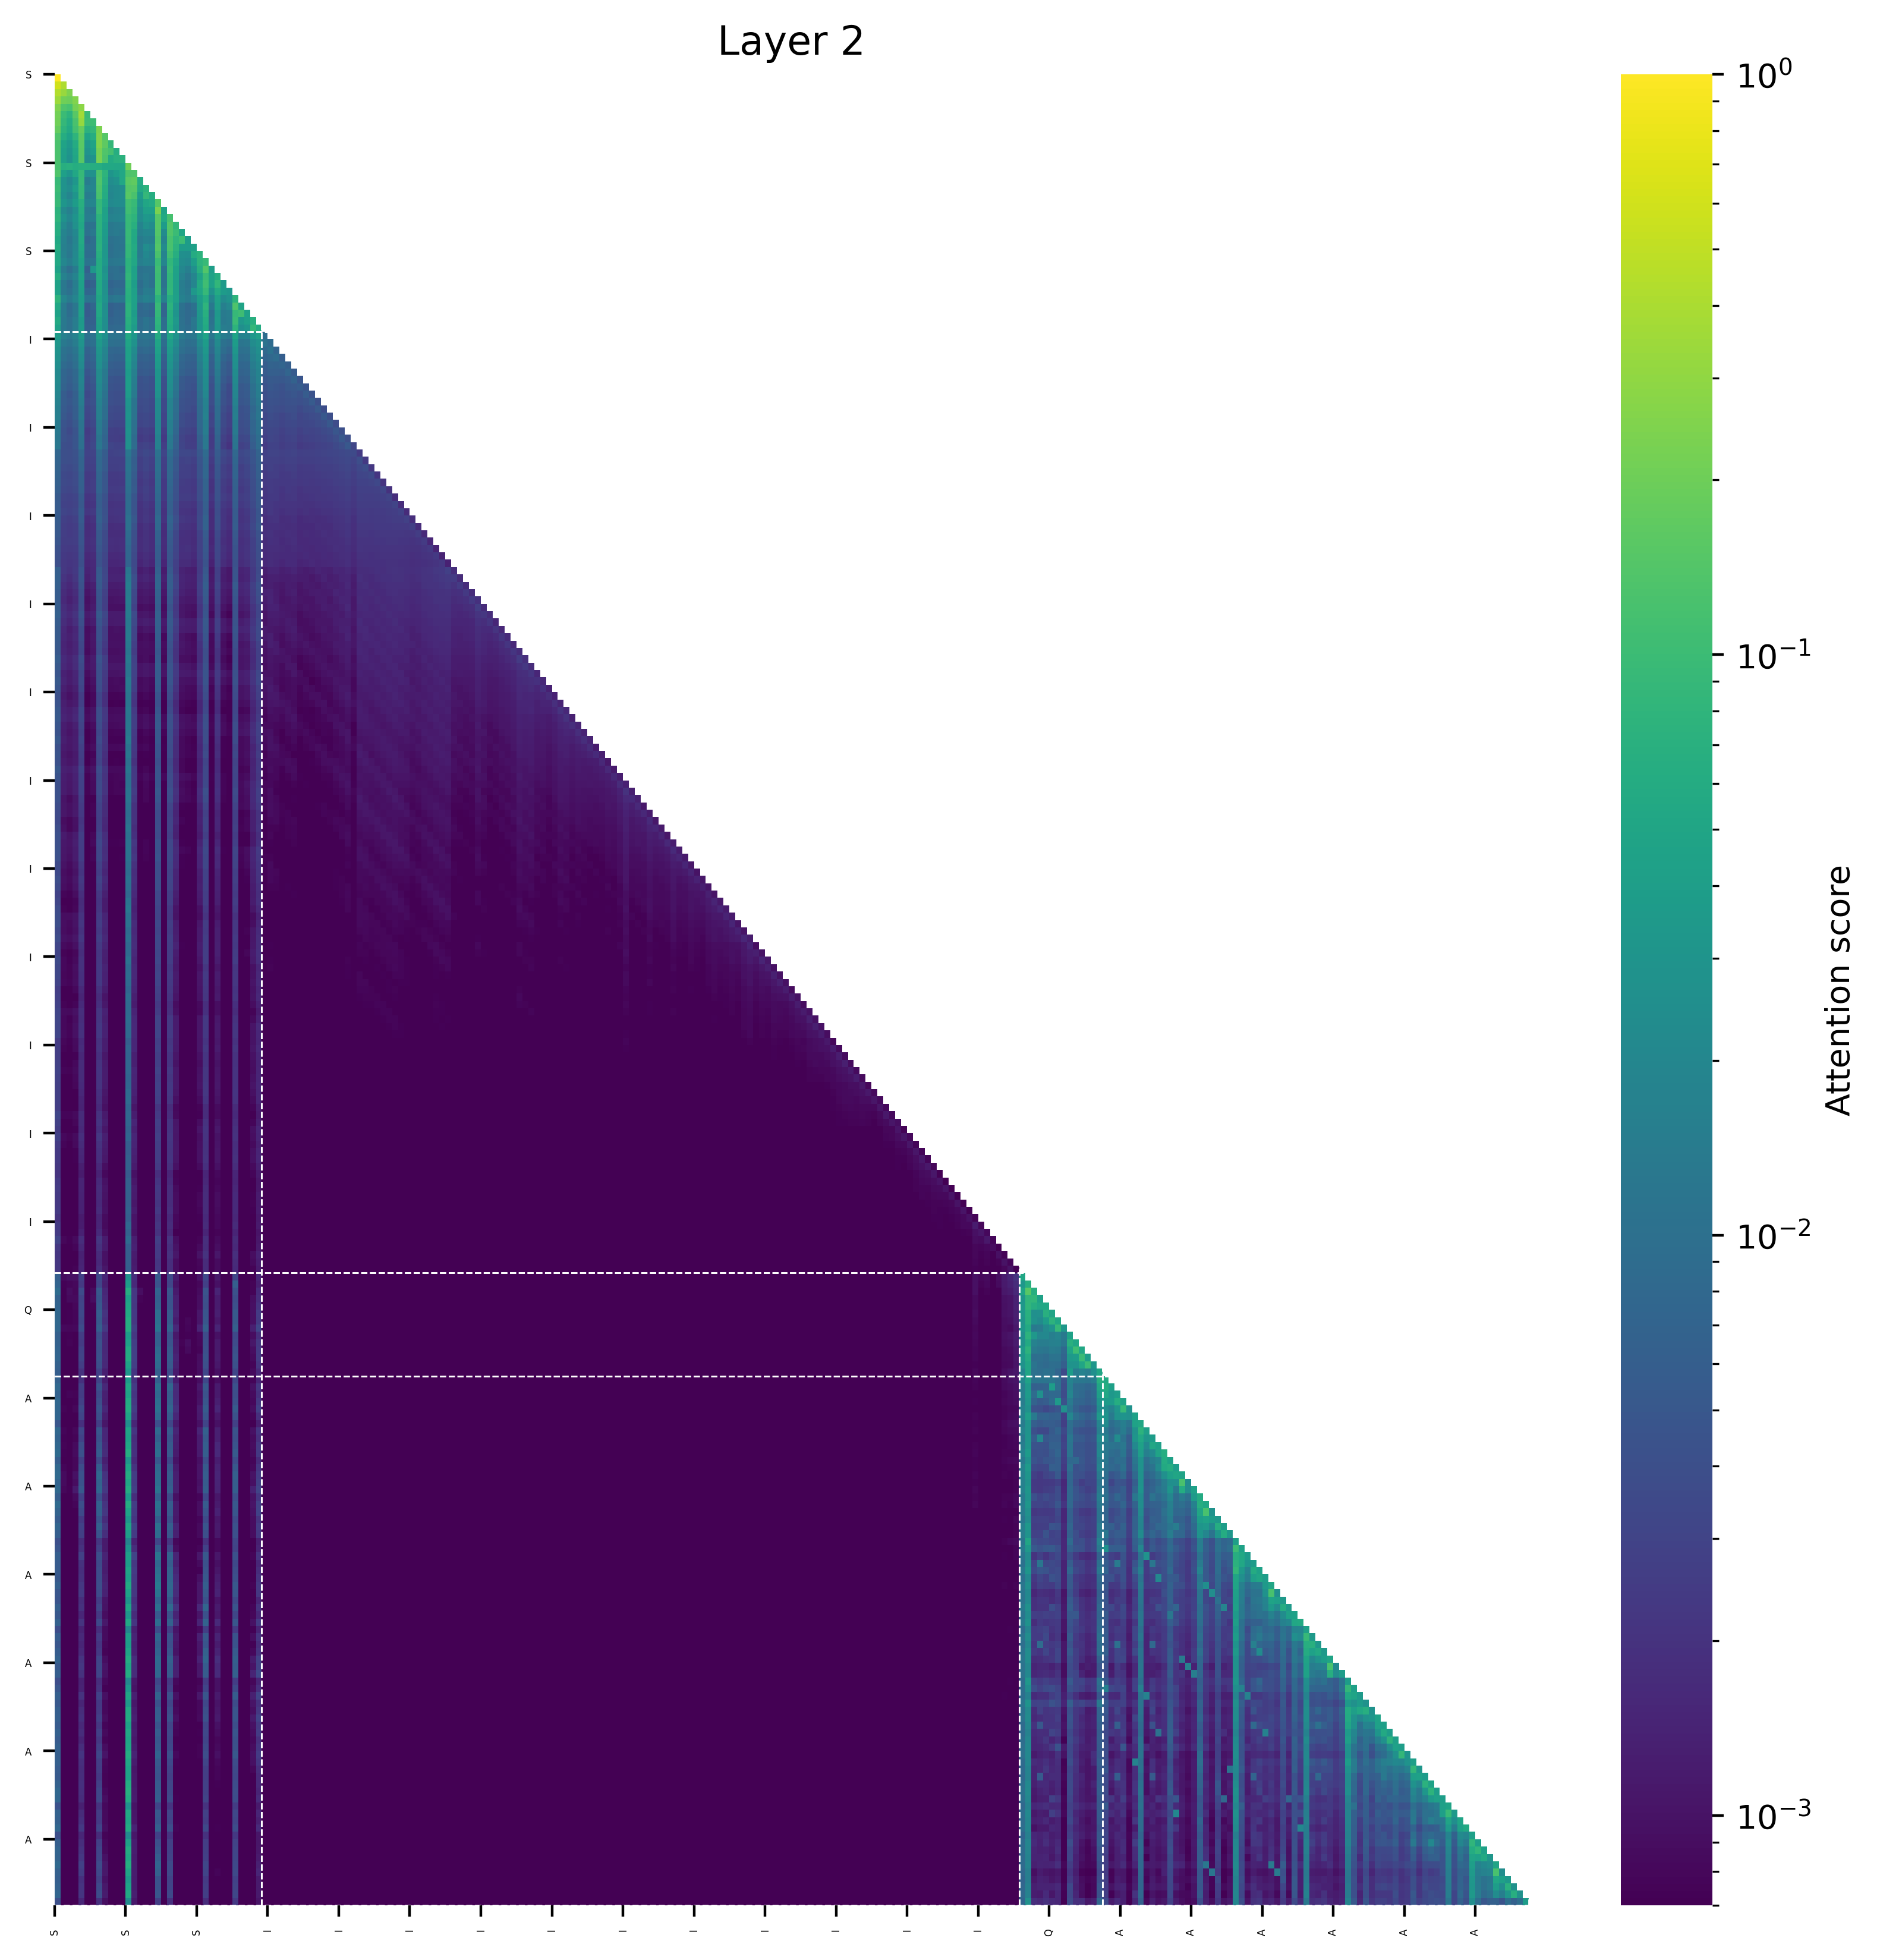

The data file committed next to this chart (first rows):
(0, 1.0), (171, 0.0), (157, 0.0), (170, 0.0), (169, 0.0), (168, 0.0), (167, 0.0), (166, 0.0), (165, 0.0), (158, 0.0)
(0, 0.5966358184814453), (1, 0.40337371826171875), (165, 0.0), (171, 0.0), (166, 0.0), (167, 0.0), (170, 0.0), (157, 0.0), (168, 0.0), (169, 0.0)
(0, 0.43480682373046875), (1, 0.3239326477050781), (2, 0.2412567138671875), (165, 0.0), (171, 0.0), (166, 0.0), (167, 0.0), (170, 0.0), (157, 0.0), (168, 0.0)
(0, 0.3456239700317383), (3, 0.2552051544189453), (1, 0.2056264877319336), (2, 0.1935509443283081), (165, 0.0), (171, 0.0), (166, 0.0), (167, 0.0), (170, 0.0), (157, 0.0)
(4, 0.28060150146484375), (0, 0.24435710906982422), (3, 0.22032642364501953), (1, 0.134307861328125), (2, 0.12039947509765625), (165, 0.0), (171, 0.0), (166, 0.0), (167, 0.0), (170, 0.0)
(4, 0.3619422912597656), (0, 0.212355375289917), (3, 0.15365219116210938), (1, 0.0992741584777832), (5, 0.0962061882019043), (2, 0.07655072212219238), (168, 0.0), (166, 0.0), (167, 0.0), (172, 0.0)
(4, 0.3161277770996094), (0, 0.20586824417114258), (3, 0.12331104278564453), (5, 0.10278582572937012), (6, 0.10183429718017578), (1, 0.08735918998718262), (2, 0.06269335746765137), (167, 0.0), (168, 0.0), (170, 0.0)
(7, 0.23609161376953125), (4, 0.18269920349121094), (0, 0.17757272720336914), (3, 0.11278057098388672), (6, 0.08606433868408203), (1, 0.07585000991821289), (5, 0.07278060913085938), (2, 0.05614674091339111), (169, 0.0), (166, 0.0)
(7, 0.2541007995605469), (4, 0.1640005111694336), (8, 0.14670753479003906), (0, 0.1334390640258789), (3, 0.07925748825073242), (6, 0.06557786464691162), (1, 0.06285691261291504), (5, 0.04847908020019531), (2, 0.04559910297393799), (169, 0.0)
(7, 0.24840354919433594), (8, 0.1643047332763672), (4, 0.15728187561035156), (0, 0.12320232391357422), (9, 0.08635306358337402), (3, 0.05862760543823242), (6, 0.04711484909057617), (1, 0.0470271110534668), (2, 0.034372925758361816), (5, 0.03331100940704346)
(7, 0.2173633575439453), (4, 0.1494154930114746), (8, 0.13551616668701172), (0, 0.12431454658508301), (9, 0.1131146028637886), (10, 0.06400656700134277), (3, 0.053701043128967285), (1, 0.04223817586898804), (6, 0.03957569599151611), (2, 0.0312882661819458)
(7, 0.2234344482421875), (4, 0.15126752853393555), (8, 0.12639904022216797), (0, 0.12471580505371094), (11, 0.07274580001831055), (10, 0.07137918472290039), (9, 0.057459861040115356), (3, 0.050307273864746094), (1, 0.04119747877120972), (6, 0.029253661632537842)
(12, 0.20334158837795258), (0, 0.11949189752340317), (2, 0.06967408955097198), (4, 0.0676860585808754), (5, 0.06759434938430786), (1, 0.06649676710367203), (6, 0.06439458578824997), (7, 0.06326699256896973), (3, 0.06284400820732117), (8, 0.055019840598106384)
(13, 0.13584232330322266), (0, 0.13381624221801758), (12, 0.1317768096923828), (7, 0.127366304397583), (4, 0.09186983108520508), (8, 0.07729983329772949), (3, 0.053462982177734375), (11, 0.05270683765411377), (1, 0.04187154769897461), (10, 0.038342833518981934)
(13, 0.1714639663696289), (12, 0.15393543243408203), (7, 0.13669657707214355), (4, 0.0939263105392456), (0, 0.09256112575531006), (8, 0.0713425874710083), (14, 0.060816287994384766), (11, 0.052796363830566406), (3, 0.032272160053253174), (1, 0.02901974320411682)
(13, 0.14709186553955078), (12, 0.14456653594970703), (7, 0.1282975673675537), (0, 0.10013329982757568), (4, 0.08754456043243408), (15, 0.07480096817016602), (8, 0.06372702121734619), (14, 0.05677630007266998), (3, 0.039823830127716064), (1, 0.029039084911346436)
(12, 0.14970922470092773), (13, 0.12268447875976562), (7, 0.12218135595321655), (0, 0.09170752763748169), (4, 0.0888218879699707), (15, 0.08853204548358917), (16, 0.06536436080932617), (8, 0.05979502201080322), (14, 0.038017988204956055), (3, 0.0308951735496521)
(17, 0.14902353286743164), (12, 0.11112403869628906), (0, 0.0943225622177124), (13, 0.09268665313720703), (7, 0.08935213088989258), (4, 0.06838953495025635), (16, 0.05828404426574707), (8, 0.05303847789764404), (15, 0.05199718475341797), (3, 0.03787589073181152)
(17, 0.2318096160888672), (12, 0.10873889923095703), (7, 0.09043055772781372), (13, 0.084716796875), (0, 0.0748375654220581), (4, 0.06461462378501892), (18, 0.04926586151123047), (8, 0.04498991370201111), (16, 0.04238474369049072), (15, 0.041843295097351074)
(17, 0.14837265014648438), (19, 0.11821317672729492), (12, 0.09379887580871582), (0, 0.07957768440246582), (13, 0.0762629508972168), (7, 0.07542884349822998), (4, 0.05816751718521118), (18, 0.05589258670806885), (8, 0.04391634464263916), (15, 0.033354759216308594)
(17, 0.14874839782714844), (19, 0.14002037048339844), (12, 0.09050452709197998), (20, 0.087005615234375), (7, 0.07381013035774231), (13, 0.06783223152160645), (0, 0.06646573543548584), (4, 0.05366241931915283), (8, 0.03889179229736328), (18, 0.03717529773712158)
(17, 0.14177799224853516), (19, 0.13589859008789062), (20, 0.09996795654296875), (12, 0.09314489364624023), (7, 0.07221412658691406), (0, 0.06222990155220032), (4, 0.05696672201156616), (13, 0.05625438690185547), (21, 0.050237298011779785), (8, 0.03616146743297577)
(17, 0.1329965591430664), (19, 0.12182140350341797), (21, 0.10170687735080719), (12, 0.09005856513977051), (20, 0.08065080642700195), (7, 0.07079881429672241), (4, 0.05730663239955902), (13, 0.054436445236206055), (0, 0.05411282181739807), (22, 0.037384986877441406)
(17, 0.14136219024658203), (19, 0.12123584747314453), (12, 0.08503448963165283), (20, 0.0749807357788086), (7, 0.07187876105308533), (0, 0.06156337261199951), (13, 0.058454036712646484), (4, 0.05314388871192932), (23, 0.04192996025085449), (22, 0.0377030074596405)
(17, 0.12395143508911133), (19, 0.10611534118652344), (12, 0.08629882335662842), (24, 0.0736856460571289), (20, 0.06741714477539062), (7, 0.06658273935317993), (23, 0.059307634830474854), (0, 0.0552898645401001), (13, 0.05501556396484375), (4, 0.04960131645202637)
(17, 0.09572744369506836), (25, 0.09469461441040039), (19, 0.08456230163574219), (24, 0.0772547721862793), (12, 0.07491350173950195), (7, 0.05918008089065552), (0, 0.05523097515106201), (20, 0.05370378494262695), (13, 0.052936673164367676), (4, 0.04578942060470581)
(25, 0.1375136375427246), (17, 0.10632407665252686), (19, 0.09181571006774902), (12, 0.07585740089416504), (24, 0.06721782684326172), (7, 0.06163199245929718), (20, 0.04632759094238281), (0, 0.046193718910217285), (13, 0.04343003034591675), (4, 0.04308618605136871)
(17, 0.1009976863861084), (25, 0.09633636474609375), (19, 0.08309173583984375), (12, 0.08288049697875977), (0, 0.06342342495918274), (27, 0.06290817260742188), (7, 0.05922552943229675), (4, 0.047330573201179504), (26, 0.046477094292640686), (24, 0.046253204345703125)
(25, 0.10904550552368164), (17, 0.10267806053161621), (27, 0.08332908153533936), (19, 0.08197832107543945), (12, 0.07421708106994629), (7, 0.05649504065513611), (24, 0.05645012855529785), (26, 0.04459654539823532), (0, 0.04437828063964844), (4, 0.04243558645248413)
(17, 0.10309195518493652), (25, 0.09143352508544922), (19, 0.0825967788696289), (12, 0.06970870494842529), (27, 0.058527231216430664), (7, 0.05563551187515259), (24, 0.05090594291687012), (0, 0.04614746570587158), (13, 0.04253947734832764), (20, 0.04160785675048828)
(30, 0.07671546936035156), (17, 0.07566642761230469), (0, 0.07485556602478027), (12, 0.06885886192321777), (19, 0.06401491165161133), (25, 0.06310033798217773), (7, 0.0497363805770874), (13, 0.043872833251953125), (27, 0.04384613037109375), (20, 0.04173445701599121)
(30, 0.12973976135253906), (17, 0.09462440013885498), (25, 0.07814645767211914), (19, 0.07489669322967529), (12, 0.07435727119445801), (7, 0.05679900944232941), (0, 0.05289334058761597), (31, 0.0473330020904541), (13, 0.041713714599609375), (27, 0.04055929183959961)
(31, 0.10463262349367142), (30, 0.09186601638793945), (17, 0.084861159324646), (12, 0.07475662231445312), (25, 0.06865835189819336), (19, 0.06572175025939941), (7, 0.05330169200897217), (0, 0.046256810426712036), (32, 0.04464530944824219), (4, 0.040319234132766724)
(30, 0.09672355651855469), (17, 0.07864433526992798), (33, 0.0692286491394043), (12, 0.06815552711486816), (19, 0.06355136632919312), (25, 0.06148815155029297), (0, 0.05631464719772339), (7, 0.047412872314453125), (32, 0.04275226593017578), (13, 0.04066586494445801)
(33, 0.08761978149414062), (30, 0.07680892944335938), (17, 0.07256251573562622), (12, 0.06323027610778809), (34, 0.061318397521972656), (19, 0.05789417028427124), (25, 0.05645155906677246), (0, 0.046550095081329346), (7, 0.04408416152000427), (13, 0.03560936450958252)
(17, 0.05944473296403885), (12, 0.05582428351044655), (19, 0.049505382776260376), (30, 0.04908214509487152), (25, 0.04713137447834015), (7, 0.04225776344537735), (34, 0.0417344830930233), (0, 0.037775374948978424), (4, 0.0350683331489563), (33, 0.0337672233581543)
(17, 0.048419877886772156), (12, 0.04814418777823448), (19, 0.0398583859205246), (25, 0.038203880190849304), (30, 0.037939149886369705), (7, 0.03499257564544678), (0, 0.032613757997751236), (34, 0.029528329148888588), (4, 0.028952836990356445), (13, 0.02722124755382538)
(12, 0.044817108660936356), (17, 0.04298047721385956), (19, 0.03517654538154602), (25, 0.033536821603775024), (30, 0.03274993598461151), (7, 0.031012799590826035), (0, 0.02923434227705002), (4, 0.025485672056674957), (34, 0.025332238525152206), (13, 0.022751525044441223)
(12, 0.04298461601138115), (17, 0.03920062631368637), (19, 0.03172267973423004), (25, 0.030063331127166748), (30, 0.02867434173822403), (7, 0.02826913446187973), (0, 0.026611320674419403), (4, 0.023113876581192017), (34, 0.02260434255003929), (13, 0.02033311128616333)
(12, 0.04032423347234726), (17, 0.0360683873295784), (19, 0.028842352330684662), (25, 0.027063384652137756), (7, 0.02620583027601242), (30, 0.025843478739261627), (0, 0.02460017427802086), (4, 0.021187223494052887), (34, 0.019894279539585114), (13, 0.018457449972629547)
(12, 0.03627212345600128), (17, 0.031219981610774994), (19, 0.025501035153865814), (25, 0.02461126446723938), (30, 0.02332231029868126), (7, 0.02201244980096817), (0, 0.021293817088007927), (34, 0.018107540905475616), (4, 0.01800338178873062), (13, 0.016217850148677826)
(12, 0.03914976119995117), (17, 0.030543852597475052), (19, 0.0243082195520401), (25, 0.02345232293009758), (7, 0.022404931485652924), (30, 0.022228755056858063), (0, 0.02198828011751175), (4, 0.018464967608451843), (34, 0.017355121672153473), (13, 0.015254396945238113)
(12, 0.038612864911556244), (17, 0.029753658920526505), (19, 0.023322440683841705), (25, 0.02241452783346176), (7, 0.02106252685189247), (0, 0.02075306326150894), (30, 0.02015063911676407), (4, 0.017371051013469696), (34, 0.01540711335837841), (13, 0.014551246538758278)
(12, 0.03578270599246025), (17, 0.027199696749448776), (19, 0.021349597722291946), (25, 0.020446397364139557), (0, 0.018947336822748184), (30, 0.018911315128207207), (7, 0.018855977803468704), (4, 0.015006951987743378), (34, 0.014817291870713234), (13, 0.013443969190120697)
(12, 0.03006945177912712), (17, 0.022093195468187332), (19, 0.017760828137397766), (25, 0.017578117549419403), (7, 0.017174068838357925), (0, 0.017025772482156754), (30, 0.016861023381352425), (4, 0.014183416962623596), (34, 0.013249294832348824), (13, 0.011373879387974739)
(12, 0.02860945090651512), (17, 0.021985605359077454), (19, 0.017532765865325928), (25, 0.01657283864915371), (7, 0.015920983627438545), (0, 0.015759196132421494), (30, 0.015224292874336243), (4, 0.012997936457395554), (34, 0.011759810149669647), (13, 0.011310875415802002)
(12, 0.030072610825300217), (17, 0.02220960520207882), (19, 0.017519356682896614), (25, 0.01685079000890255), (7, 0.01623234525322914), (0, 0.01597415655851364), (30, 0.01572016440331936), (4, 0.013061361387372017), (34, 0.012164813466370106), (13, 0.011068230494856834)
(12, 0.025779971852898598), (17, 0.01911402866244316), (19, 0.015389133244752884), (25, 0.014847364276647568), (0, 0.013855181634426117), (7, 0.013796007260680199), (30, 0.013636108487844467), (4, 0.01128389872610569), (34, 0.010717823170125484), (13, 0.009867997840046883)
(12, 0.02798619121313095), (17, 0.019221020862460136), (19, 0.015221703797578812), (25, 0.014765765517950058), (7, 0.013505475595593452), (30, 0.013473093509674072), (0, 0.013174447230994701), (4, 0.011058922857046127), (34, 0.010607531294226646), (13, 0.009592704474925995)
(12, 0.02577771060168743), (17, 0.016439855098724365), (19, 0.013186902739107609), (25, 0.01296199019998312), (0, 0.012616507709026337), (30, 0.011833343654870987), (7, 0.011748339980840683), (4, 0.009873639792203903), (34, 0.009249971248209476), (13, 0.008527622558176517)
(12, 0.026991242542862892), (17, 0.016647037118673325), (19, 0.013007992878556252), (0, 0.012940957210958004), (25, 0.01282593049108982), (7, 0.0126399677246809), (30, 0.011444546282291412), (4, 0.010049508884549141), (34, 0.00885182898491621), (13, 0.008827943354845047)
(12, 0.012416616082191467), (17, 0.010726183652877808), (19, 0.009038940072059631), (25, 0.008536279201507568), (7, 0.008318178355693817), (30, 0.007939323782920837), (0, 0.007575228810310364), (4, 0.007248327136039734), (34, 0.0069459956139326096), (13, 0.006436435505747795)
(12, 0.011257220059633255), (17, 0.009772390127182007), (19, 0.00823446735739708), (25, 0.007925577461719513), (7, 0.007861737161874771), (30, 0.00757945328950882), (0, 0.007154237478971481), (4, 0.006965989246964455), (34, 0.00655803456902504), (13, 0.005943365395069122)
(12, 0.011452361941337585), (17, 0.009984390810132027), (19, 0.008239947259426117), (7, 0.007960867136716843), (25, 0.007775399833917618), (30, 0.007154015824198723), (0, 0.006929274648427963), (4, 0.006897620856761932), (34, 0.006260044872760773), (13, 0.0061566587537527084)
(12, 0.010763127356767654), (17, 0.009463444352149963), (19, 0.007997961714863777), (25, 0.007699690759181976), (7, 0.007277416065335274), (30, 0.007076894864439964), (0, 0.006716417148709297), (4, 0.00639839842915535), (34, 0.0060823652893304825), (13, 0.00566115602850914)
(12, 0.010220561176538467), (17, 0.008890409022569656), (19, 0.007395163178443909), (7, 0.007080413401126862), (25, 0.006929505616426468), (30, 0.0065469928085803986), (0, 0.006270037963986397), (4, 0.006250998005270958), (34, 0.005703974515199661), (13, 0.005358146503567696)
(12, 0.009787246584892273), (17, 0.00859154760837555), (19, 0.007157828658819199), (7, 0.007033070549368858), (25, 0.00678618811070919), (30, 0.006300188601016998), (4, 0.006091250106692314), (0, 0.0060370564460754395), (13, 0.005483170971274376), (34, 0.005405426025390625)
(12, 0.00877268984913826), (17, 0.007870633155107498), (19, 0.00670238770544529), (25, 0.006603691726922989), (30, 0.006183009594678879), (7, 0.005885321646928787), (0, 0.005354771390557289), (34, 0.005250435322523117), (4, 0.0052491724491119385), (13, 0.004810528829693794)
(12, 0.0090889111161232), (17, 0.007478760555386543), (19, 0.006294384598731995), (25, 0.006182149052619934), (30, 0.005933020263910294), (7, 0.00583244115114212), (0, 0.005440451204776764), (34, 0.00523713044822216), (4, 0.0051623862236738205), (13, 0.004556836560368538)
(12, 0.00916365161538124), (17, 0.007330290973186493), (7, 0.006152277812361717), (19, 0.006085619330406189), (25, 0.005958171561360359), (4, 0.005567528307437897), (0, 0.005536732263863087), (30, 0.005499847233295441), (34, 0.004766276106238365), (13, 0.004579565487802029)
(12, 0.010268494486808777), (17, 0.008454982191324234), (19, 0.0070343781262636185), (25, 0.006657641381025314), (7, 0.006411600857973099), (0, 0.005708145909011364), (30, 0.00568540021777153), (4, 0.005407353863120079), (13, 0.004966914653778076), (34, 0.004884037189185619)
... 188 more rows
